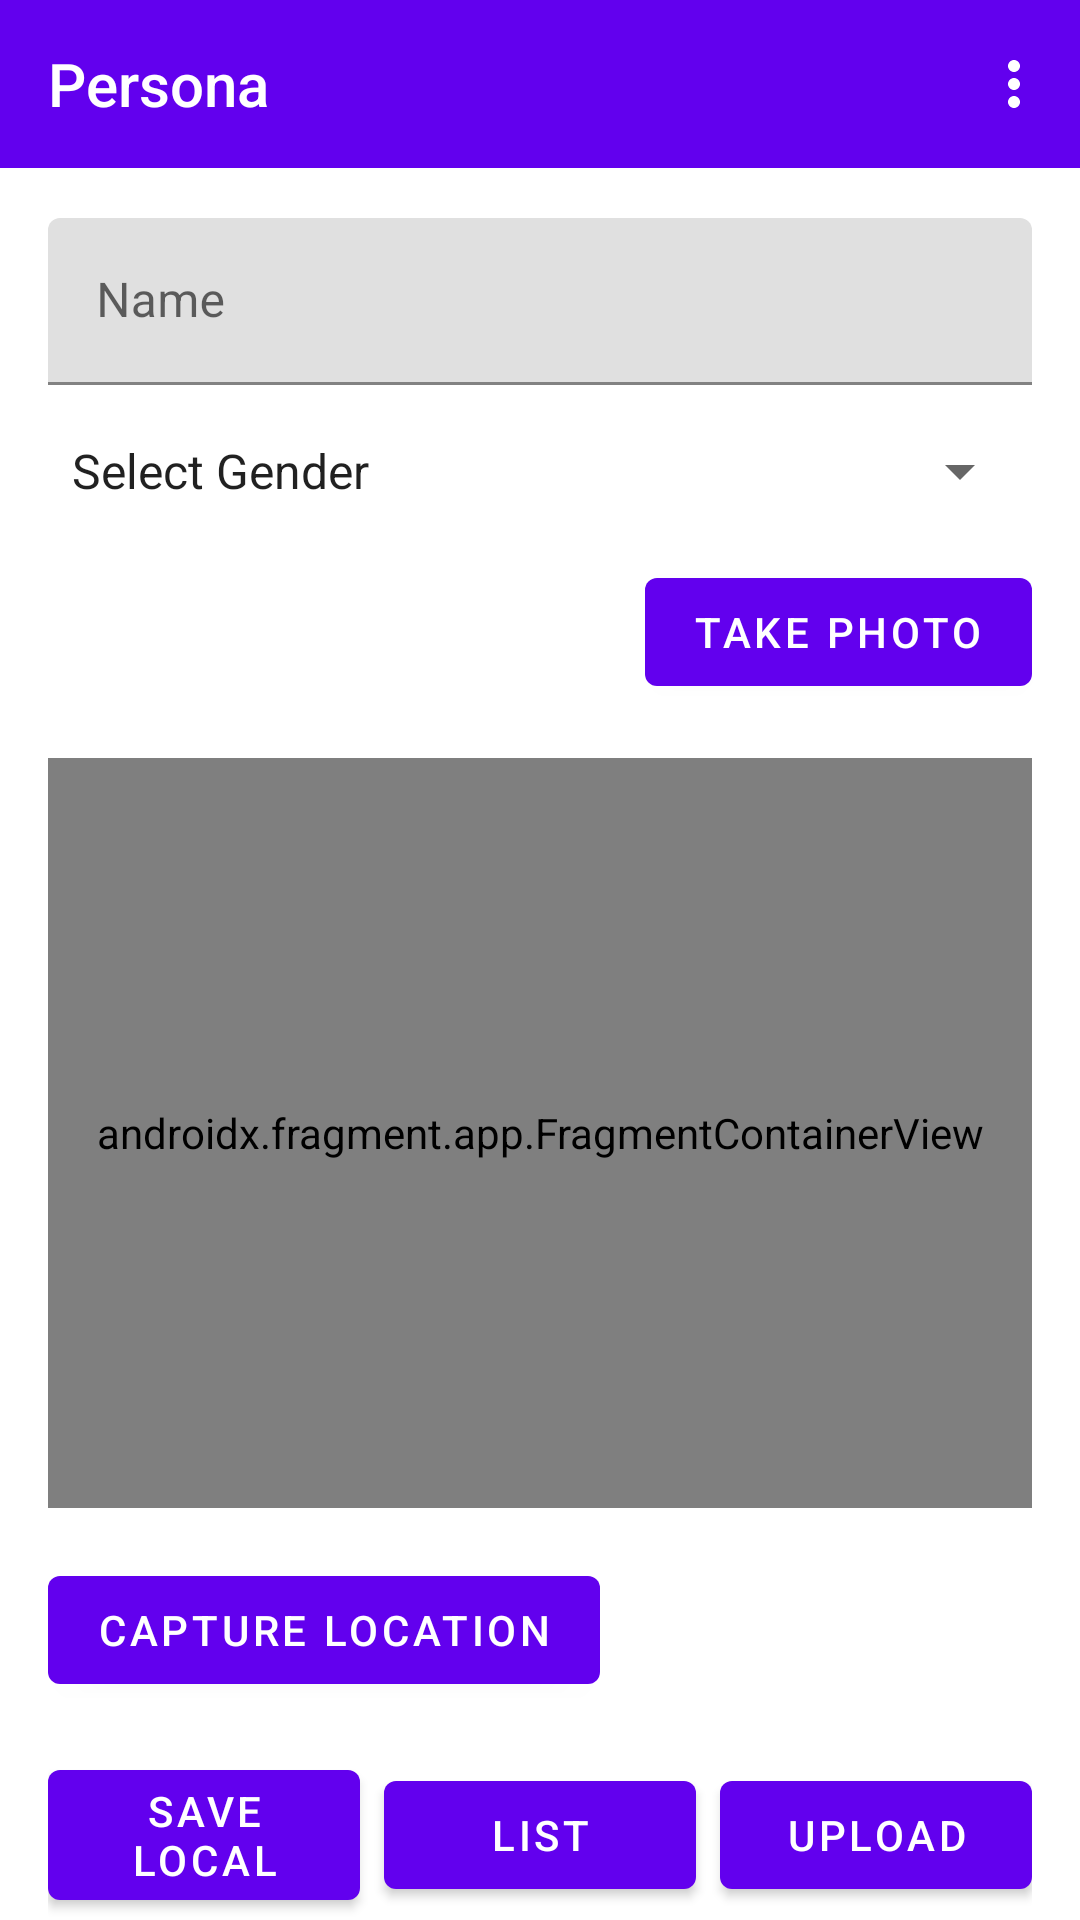

Write the Android layout XML for this screen, with the resource values it uses.
<!-- AndroidManifest.xml: application theme Theme.Persona -->
<!-- res/layout/add_person_fragment.xml -->
<?xml version="1.0" encoding="utf-8"?>
<layout xmlns:android="http://schemas.android.com/apk/res/android"
    xmlns:app="http://schemas.android.com/apk/res-auto"
    xmlns:tools="http://schemas.android.com/tools">

    <data>

    </data>

    <androidx.constraintlayout.widget.ConstraintLayout
        android:layout_width="match_parent"
        android:layout_height="match_parent"
        tools:context=".ui.add.AddPersonFragment">

        <com.google.android.material.appbar.AppBarLayout
            android:id="@+id/appbar"
            android:layout_width="0dp"
            android:layout_height="wrap_content"
            android:fitsSystemWindows="true"
            android:theme="@style/ThemeOverlay.Persona.AppBar"
            app:layout_constraintBottom_toTopOf="@id/scroll_view"
            app:layout_constraintEnd_toEndOf="parent"
            app:layout_constraintStart_toStartOf="parent"
            app:layout_constraintTop_toTopOf="parent">

            <com.google.android.material.appbar.MaterialToolbar
                android:id="@+id/toolbar"
                style="@style/Widget.MaterialComponents.Toolbar.Primary"
                android:layout_width="match_parent"
                android:layout_height="?attr/actionBarSize"
                android:theme="@style/ThemeOverlay.Persona.AppBar.Toolbar"
                app:menu="@menu/add_person"
                app:popupTheme="@style/ThemeOverlay.Persona.Popup.Toolbar">

                <TextView
                    android:layout_width="match_parent"
                    android:layout_height="?attr/actionBarSize"
                    android:gravity="start|center_vertical"
                    android:text="@string/app_name"
                    android:textAppearance="?attr/textAppearanceHeadline5" />

            </com.google.android.material.appbar.MaterialToolbar>

        </com.google.android.material.appbar.AppBarLayout>

        <ProgressBar
            android:id="@+id/progress"
            style="?android:attr/progressBarStyleHorizontal"
            android:layout_width="0dp"
            android:layout_height="wrap_content"
            android:indeterminate="true"
            android:visibility="gone"
            app:layout_constraintBottom_toTopOf="@id/scroll_view"
            app:layout_constraintEnd_toEndOf="parent"
            app:layout_constraintStart_toStartOf="parent"
            app:layout_constraintTop_toBottomOf="@id/appbar"
            tools:visibility="visible" />

        <androidx.constraintlayout.widget.ConstraintLayout
            android:id="@+id/scroll_view"
            android:layout_width="0dp"
            android:layout_height="0dp"
            app:layout_constraintBottom_toBottomOf="parent"
            app:layout_constraintEnd_toEndOf="parent"
            app:layout_constraintStart_toStartOf="parent"
            app:layout_constraintTop_toBottomOf="@id/appbar">

            <com.google.android.material.textfield.TextInputLayout
                android:id="@+id/name_container"
                android:layout_width="match_parent"
                android:layout_height="wrap_content"
                android:layout_marginStart="16dp"
                android:layout_marginTop="16dp"
                android:layout_marginEnd="16dp"
                android:layout_marginBottom="8dp"
                android:hint="@string/name"
                app:hintAnimationEnabled="true"
                app:hintEnabled="true"
                app:layout_constraintBottom_toTopOf="@id/gender"
                app:layout_constraintEnd_toEndOf="parent"
                app:layout_constraintStart_toStartOf="parent"
                app:layout_constraintTop_toTopOf="parent">

                <com.google.android.material.textfield.TextInputEditText
                    android:id="@+id/name"
                    android:layout_width="match_parent"
                    android:layout_height="wrap_content"
                    android:inputType="textPersonName"
                    android:selectAllOnFocus="true"
                    android:singleLine="true" />
            </com.google.android.material.textfield.TextInputLayout>

            <Spinner
                android:id="@+id/gender"
                android:layout_width="0dp"
                android:layout_height="wrap_content"
                android:layout_marginTop="8dp"
                android:layout_marginBottom="8dp"
                android:entries="@array/gender"
                app:layout_constraintBottom_toTopOf="@id/photo"
                app:layout_constraintEnd_toEndOf="@id/name_container"
                app:layout_constraintStart_toStartOf="@id/name_container"
                app:layout_constraintTop_toBottomOf="@id/name_container" />

            <ImageView
                android:id="@+id/photo"
                android:layout_width="73dp"
                android:layout_height="50dp"
                android:layout_marginTop="8dp"
                android:layout_marginBottom="8dp"
                android:backgroundTint="@android:color/darker_gray"
                android:contentDescription="@string/content_desc_profile_photo"
                android:scaleType="centerCrop"
                app:layout_constraintBottom_toTopOf="@id/map"
                app:layout_constraintStart_toStartOf="@id/gender"
                app:layout_constraintTop_toBottomOf="@id/gender"
                app:srcCompat="@drawable/ic_avator" />

            <com.google.android.material.button.MaterialButton
                android:id="@+id/take_photo"
                android:layout_width="wrap_content"
                android:layout_height="wrap_content"
                android:text="@string/take_photo"
                app:layout_constraintBottom_toBottomOf="@id/photo"
                app:layout_constraintEnd_toEndOf="@id/gender"
                app:layout_constraintTop_toTopOf="@id/photo" />

            <androidx.fragment.app.FragmentContainerView
                android:id="@+id/map"
                android:name="com.google.android.gms.maps.SupportMapFragment"
                android:layout_width="0dp"
                android:layout_height="250dp"
                android:layout_marginTop="8dp"
                android:layout_marginBottom="8dp"
                app:layout_constraintBottom_toTopOf="@id/capture_location"
                app:layout_constraintEnd_toEndOf="@id/take_photo"
                app:layout_constraintStart_toStartOf="@id/photo"
                app:layout_constraintTop_toBottomOf="@id/photo"
                tools:background="@android:color/darker_gray" />

            <com.google.android.material.button.MaterialButton
                android:id="@+id/capture_location"
                android:layout_width="wrap_content"
                android:layout_height="wrap_content"
                android:layout_marginTop="8dp"
                android:layout_marginBottom="8dp"
                android:text="@string/capture_location"
                app:layout_constraintBottom_toTopOf="@id/buttons_container"
                app:layout_constraintStart_toStartOf="@id/map"
                app:layout_constraintTop_toBottomOf="@id/map" />

            <LinearLayout
                android:id="@+id/buttons_container"
                android:layout_width="0dp"
                android:layout_height="wrap_content"
                android:layout_marginTop="8dp"
                android:gravity="center_vertical"
                android:orientation="horizontal"
                android:weightSum="3"
                app:layout_constraintBottom_toBottomOf="parent"
                app:layout_constraintEnd_toEndOf="@id/map"
                app:layout_constraintStart_toStartOf="@id/capture_location"
                app:layout_constraintTop_toBottomOf="@id/capture_location">

                <com.google.android.material.button.MaterialButton
                    android:id="@+id/save_local"
                    android:layout_width="0dp"
                    android:layout_height="wrap_content"
                    android:layout_weight="1"
                    android:text="@string/save_local" />

                <com.google.android.material.button.MaterialButton
                    android:id="@+id/list"
                    android:layout_width="0dp"
                    android:layout_height="wrap_content"
                    android:layout_marginStart="8dp"
                    android:layout_marginEnd="8dp"
                    android:layout_weight="1"
                    android:text="@string/list" />

                <com.google.android.material.button.MaterialButton
                    android:id="@+id/upload"
                    android:layout_width="0dp"
                    android:layout_height="wrap_content"
                    android:layout_weight="1"
                    android:text="@string/upload" />
            </LinearLayout>
        </androidx.constraintlayout.widget.ConstraintLayout>
    </androidx.constraintlayout.widget.ConstraintLayout>
</layout>
<!-- resources referenced by this layout -->
<resources>
  <string-array name="gender">
          <item>Select Gender</item>
          <item>@string/female</item>
          <item>@string/male</item>
      </string-array>
  <string name="app_name">Persona</string>
  <string name="capture_location">Capture Location</string>
  <string name="content_desc_profile_photo">profile photo</string>
  <string name="list">List</string>
  <string name="name">Name</string>
  <string name="save_local">Save Local</string>
  <string name="take_photo">Take Photo</string>
  <string name="upload">Upload</string>
  <style name="ThemeOverlay.Persona.AppBar" parent="ThemeOverlay.MaterialComponents.Dark.ActionBar" />
  <style name="ThemeOverlay.Persona.AppBar.Toolbar">
          
          <item name="android:textViewStyle">@style/TextAppearance.AppCompat.Widget.ActionBar.Title
          </item>
      </style>
  <style name="ThemeOverlay.Persona.Popup.Toolbar">
          <item name="android:textViewStyle">@style/TextAppearance.MaterialComponents.Subtitle2</item>
      </style>
  <style name="Theme.Persona" parent="Theme.MaterialComponents.DayNight.NoActionBar">
          
          <item name="colorPrimary">@color/colorPrimary</item>
          <item name="colorPrimaryDark">@color/colorPrimaryDark</item>
          <item name="colorAccent">@color/colorAccent</item>
          <item name="textInputStyle">@style/Widget.Persona.TextInputLayout</item>
      </style>
  <string name="female">FEMALE</string>
  <string name="male">MALE</string>
  <style name="Widget.Persona.TextInputLayout" parent="Widget.MaterialComponents.TextInputLayout.FilledBox">
  
      </style>
  <!-- not gathered from this repository: default colours our renderer supplied (Android Studio template values) -->
  <color name="colorPrimary">#FF6200EE</color>
  <color name="colorPrimaryDark">#FF3700B3</color>
  <color name="colorAccent">#FF03DAC5</color>
</resources>
